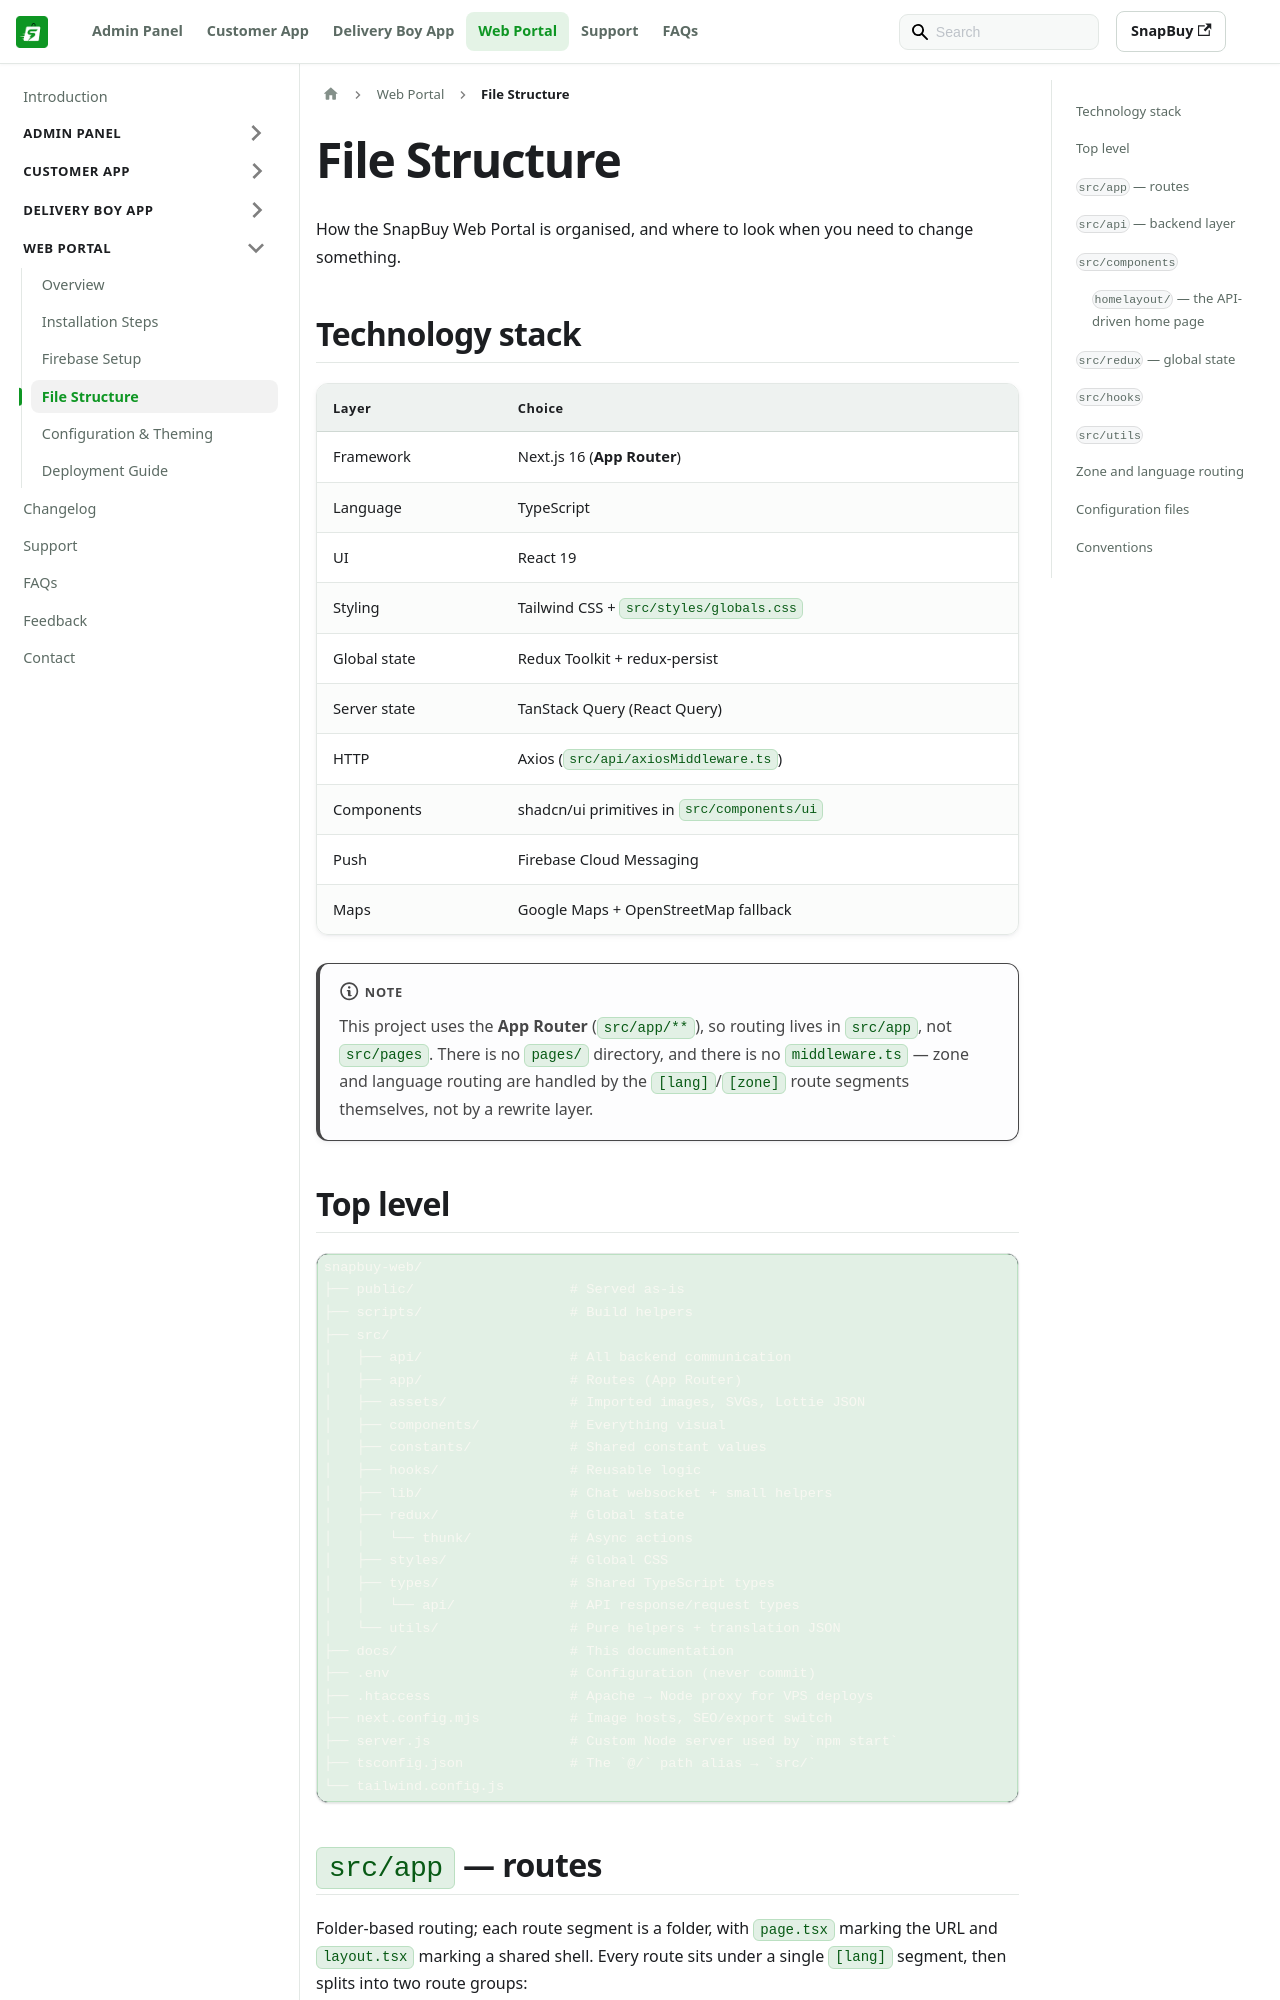

repository: WRTeam-in/snapbuy-doc · page: docs/web/file-structure/index.html · generator: docusaurus

---
id: file-structure
title: File Structure
sidebar_position: 4
description: Understanding the SnapBuy Web Portal project structure helps you find where everything lives and what to change.
---

# File Structure

How the SnapBuy Web Portal is organised, and where to look when you need to change something.

## Technology stack

| Layer | Choice |
| --- | --- |
| Framework | Next.js 16 (**App Router**) |
| Language | TypeScript |
| UI | React 19 |
| Styling | Tailwind CSS + `src/styles/globals.css` |
| Global state | Redux Toolkit + redux-persist |
| Server state | TanStack Query (React Query) |
| HTTP | Axios (`src/api/axiosMiddleware.ts`) |
| Components | shadcn/ui primitives in `src/components/ui` |
| Push | Firebase Cloud Messaging |
| Maps | Google Maps + OpenStreetMap fallback |

:::note

This project uses the **App Router** (`src/app/**`), so routing lives in `src/app`, not `src/pages`. There is no `pages/` directory, and there is no `middleware.ts` — zone and language routing are handled by the `[lang]`/`[zone]` route segments themselves, not by a rewrite layer.

:::

## Top level

```
snapbuy-web/
├── public/                   # Served as-is
├── scripts/                  # Build helpers
├── src/
│   ├── api/                  # All backend communication
│   ├── app/                  # Routes (App Router)
│   ├── assets/               # Imported images, SVGs, Lottie JSON
│   ├── components/           # Everything visual
│   ├── constants/            # Shared constant values
│   ├── hooks/                # Reusable logic
│   ├── lib/                  # Chat websocket + small helpers
│   ├── redux/                # Global state
│   │   └── thunk/            # Async actions
│   ├── styles/               # Global CSS
│   ├── types/                # Shared TypeScript types
│   │   └── api/              # API response/request types
│   └── utils/                # Pure helpers + translation JSON
├── docs/                     # This documentation
├── .env                      # Configuration (never commit)
├── .htaccess                 # Apache → Node proxy for VPS deploys
├── next.config.mjs           # Image hosts, SEO/export switch
├── server.js                 # Custom Node server used by `npm start`
├── tsconfig.json             # The `@/` path alias → `src/`
└── tailwind.config.js
```
